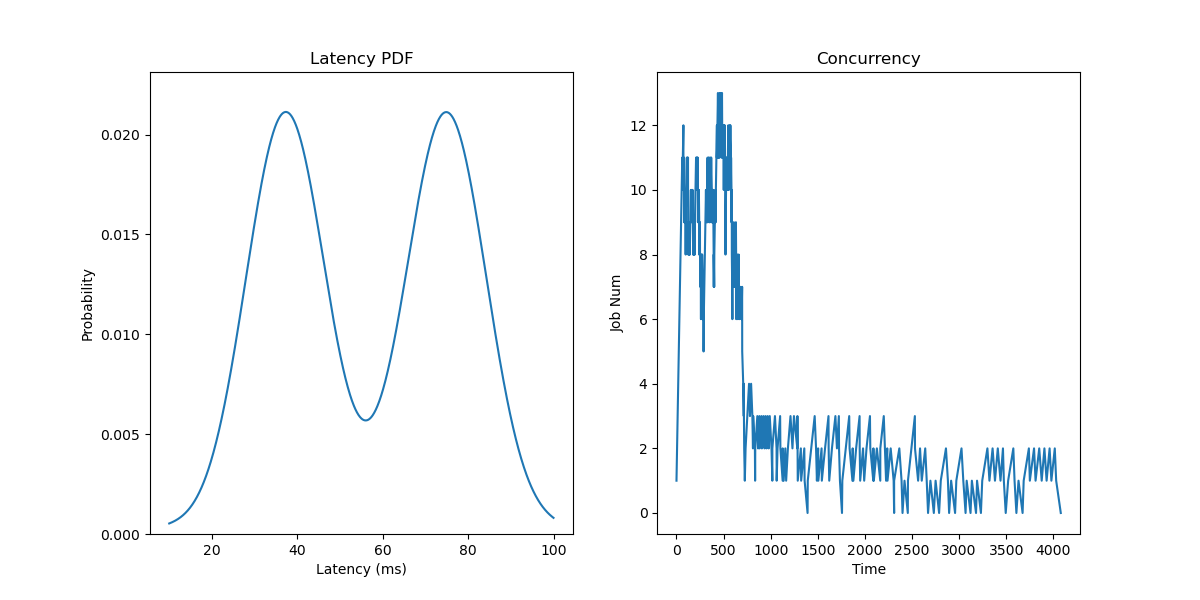

The table this chart was drawn from, first rows:
JobId, InputLen, Length, Admitted
0, 14, 73.62, 0.0
1, 4, 74.43, 6.111
2, 6, 68.33, 12.22
3, 7, 78.59, 18.33
4, 10, 40.12, 24.44
5, 4, 66.71, 30.56
6, 21, 74.27, 36.67
7, 8, 36.58, 42.78
8, 19, 39.1, 48.89
9, 11, 81.97, 55.0
10, 6, 72.26, 61.11
11, 13, 73.78, 67.22
12, 9, 49.95, 73.33
13, 12, 38.19, 79.44
14, 7, 39.46, 85.56
15, 13, 30.6, 91.67
16, 6, 71.72, 97.78
17, 14, 83, 103.9
18, 8, 67.05, 110
19, 7, 38.34, 116.1
20, 7, 42.21, 122.2
21, 19, 46.4, 128.3
22, 7, 80.7, 134.4
23, 8, 80.02, 140.6
24, 3, 34.74, 146.7
25, 11, 41.22, 152.8
26, 9, 68.58, 158.9
27, 26, 43.63, 165.0
28, 10, 70.03, 171.1
29, 7, 75.38, 177.2
30, 10, 66.34, 183.3
31, 12, 38.04, 189.4
32, 18, 46.85, 195.6
33, 11, 35.61, 201.7
34, 12, 36.11, 207.8
35, 7, 69.57, 213.9
36, 2, 38.64, 220
37, 4, 51.53, 225.8
38, 6, 28.11, 231.6
39, 13, 34.42, 237.4
40, 14, 33.87, 243.2
41, 18, 74.6, 248.9
42, 8, 31.63, 254.7
43, 20, 26.95, 260.5
44, 4, 82.29, 266.3
45, 4, 69.33, 272.1
46, 14, 70.25, 277.9
47, 5, 32.76, 283.7
48, 5, 41.61, 289.5
49, 18, 34.92, 295.3
50, 5, 76, 301.1
51, 3, 62.9, 306.8
52, 14, 75.22, 312.6
53, 6, 77.17, 318.4
54, 14, 30.87, 324.2
55, 10, 70.43, 330
56, 17, 32.95, 335.5
57, 14, 41.99, 341
58, 20, 45.15, 346.5
59, 16, 42.64, 352
... 140 more rows
